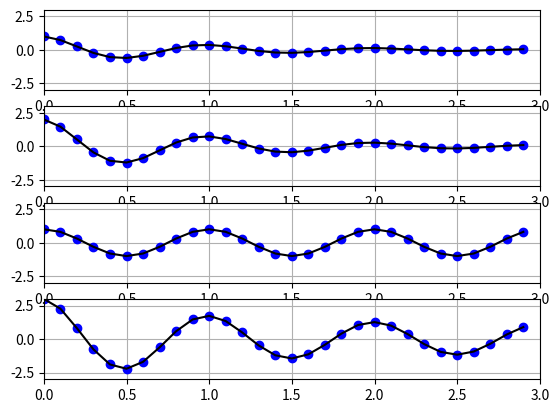

Here is the Python script that generated this plot:
# -*- coding: utf-8 -*-
"""
Created on Tue Feb 20 11:57:41 2018

[redacted]
"""

import numpy as np
import matplotlib.pyplot as plt

def f(t):
    return np.exp(-t) * np.cos(2 * np.pi * t)

t1 = np.arange(0, 3, 0.1)

plt.figure(1)

plt.subplot(411)
plt.grid(True)
plt.axis([0, 3, -3, 3])
plt.plot(t1, f(t1), 'bo', t1, f(t1), 'k')

plt.subplot(412)
plt.grid(True)
plt.axis([0, 3, -3, 3])
plt.plot(t1, 2 * f(t1), 'bo', t1, 2 * f(t1), 'k')

plt.subplot(413)
plt.grid(True)
plt.axis([0, 3, -3, 3])
plt.plot(t1, np.cos(2 * np.pi * t1), 'bo', t1, np.cos(2 * np.pi * t1), 'k')

plt.subplot(414)
plt.grid(True)
plt.axis([0, 3, -3, 3])
plt.plot(t1, 2 * f(t1) + np.cos(2 * np.pi * t1), 'bo', t1, 2 * f(t1) + np.cos(2 * np.pi * t1), 'k')

plt.show()